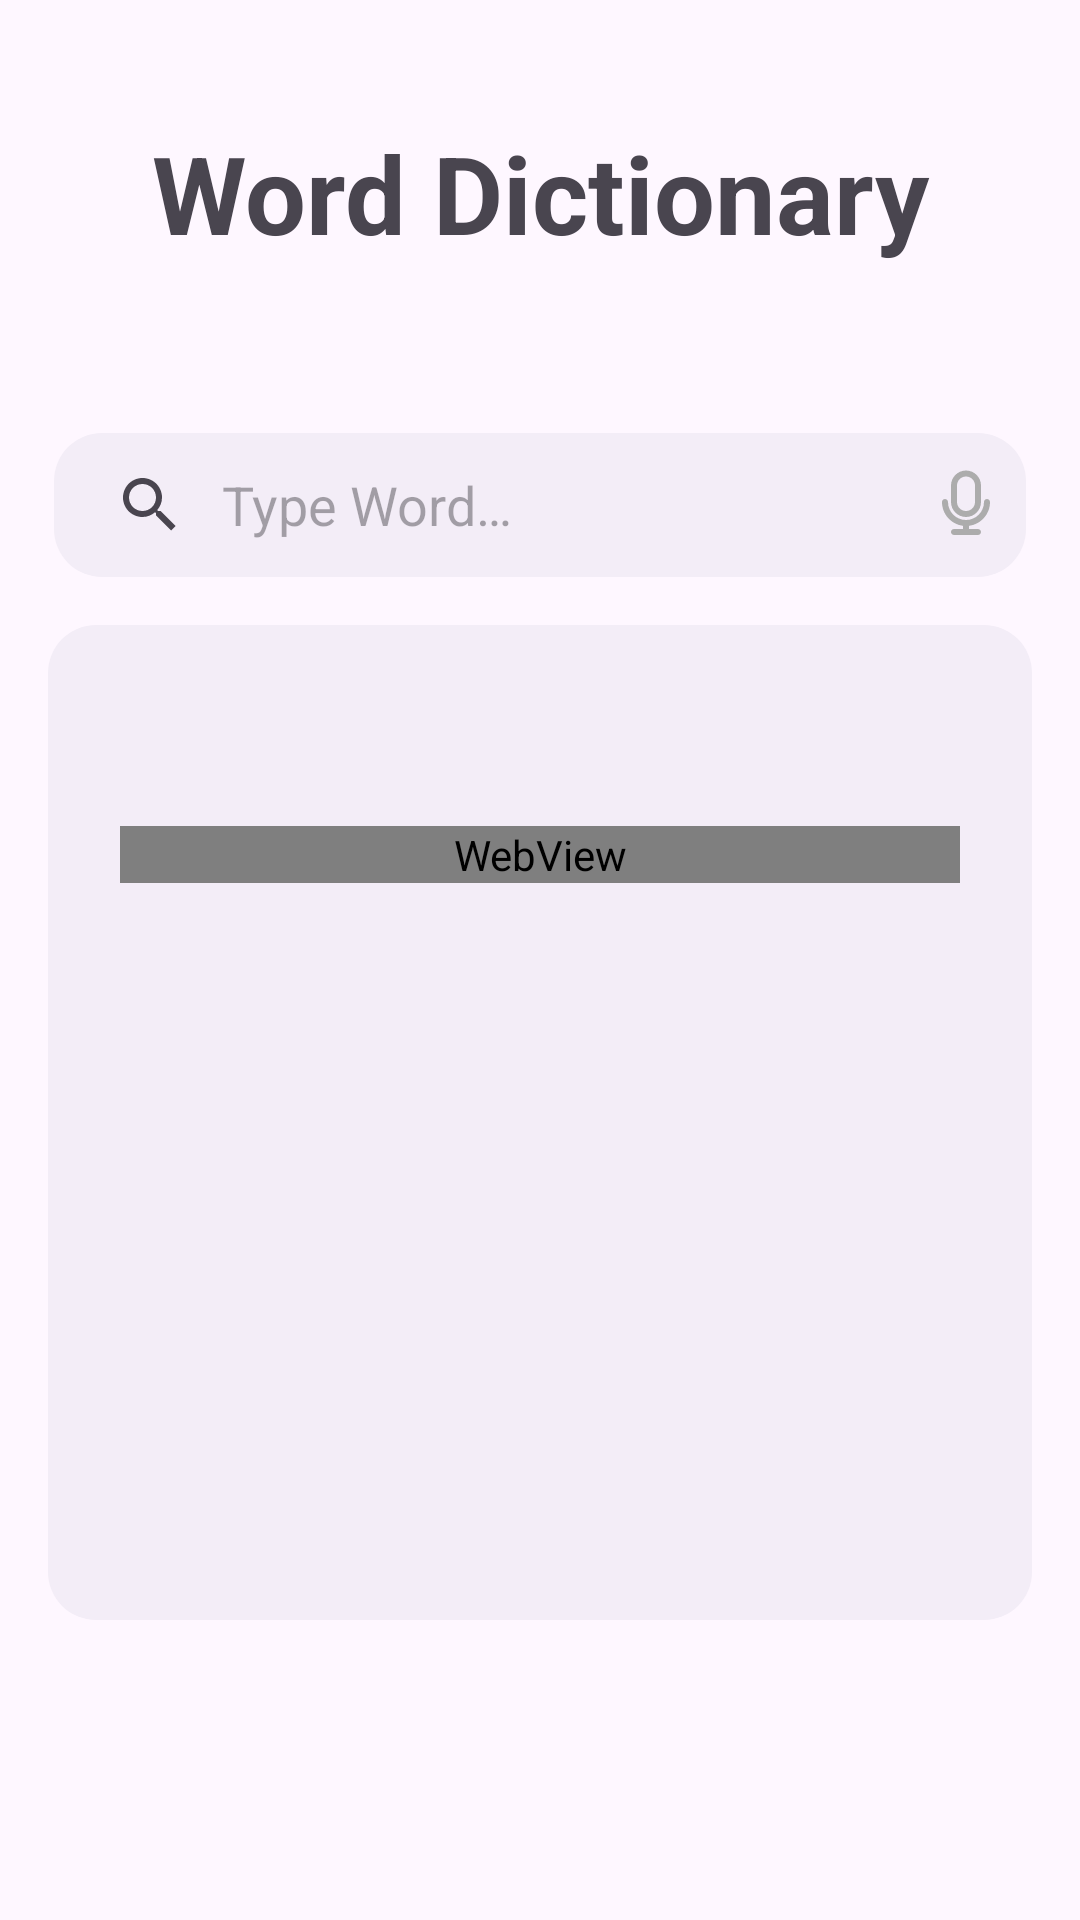

Here is an Android app screen rendered from its layout file. Give the layout XML and the strings, colors and styles it references.
<!-- AndroidManifest.xml: application theme Theme.WordDictionary -->
<!-- res/layout/activity_main.xml -->
<?xml version="1.0" encoding="utf-8"?>
<androidx.constraintlayout.widget.ConstraintLayout xmlns:android="http://schemas.android.com/apk/res/android"
    xmlns:app="http://schemas.android.com/apk/res-auto"
    xmlns:tools="http://schemas.android.com/tools"
    android:id="@+id/main"
    android:layout_width="match_parent"
    android:layout_height="match_parent"
    tools:context=".MainActivity">

    <com.google.android.material.textview.MaterialTextView
        android:id="@+id/mtvTitleMain"
        android:layout_width="0dp"
        android:layout_height="wrap_content"
        android:layout_marginTop="40dp"
        android:gravity="center"
        android:text="@string/app_name"
        android:textAppearance="@style/TextAppearance.Material3.DisplaySmall"
        android:textStyle="bold"
        app:layout_constraintEnd_toEndOf="parent"
        app:layout_constraintStart_toStartOf="parent"
        app:layout_constraintTop_toTopOf="parent"
        app:layout_constraintWidth_percent="0.9" />

    <LinearLayout
        android:id="@+id/llBarMain"
        android:layout_width="0dp"
        android:layout_height="wrap_content"
        android:layout_marginTop="56dp"
        android:background="@drawable/bg_shape_rounded_corner_filled"
        android:gravity="center_vertical"
        android:orientation="horizontal"
        app:layout_constraintEnd_toEndOf="parent"
        app:layout_constraintStart_toStartOf="parent"
        app:layout_constraintTop_toBottomOf="@+id/mtvTitleMain"
        app:layout_constraintWidth_percent="0.9">

        <androidx.appcompat.widget.SearchView
            android:id="@+id/svBarInc"
            android:layout_width="0dp"
            android:layout_height="wrap_content"
            android:layout_weight="1"
            app:iconifiedByDefault="false"
            app:layout_constraintEnd_toEndOf="parent"
            app:layout_constraintStart_toStartOf="parent"
            app:layout_constraintTop_toBottomOf="@+id/toolbarInAppLanguage"
            app:queryBackground="@null"
            app:queryHint="@string/type_word" />

        <com.google.android.material.button.MaterialButton
            android:id="@+id/mbMicInc"
            style="@style/CustomIconButtonStyle"
            android:layout_width="wrap_content"
            android:layout_height="wrap_content"
            app:icon="@drawable/ic_svg_action_mic" />

    </LinearLayout>

    <androidx.constraintlayout.widget.ConstraintLayout
        android:layout_width="0dp"
        android:layout_height="0dp"
        android:layout_marginHorizontal="16dp"
        android:layout_marginTop="16dp"
        android:layout_marginBottom="100dp"
        android:background="@drawable/bg_shape_rounded_corner_filled"
        app:layout_constraintBottom_toBottomOf="parent"
        app:layout_constraintEnd_toEndOf="parent"
        app:layout_constraintStart_toStartOf="parent"
        app:layout_constraintTop_toBottomOf="@+id/llBarMain">

        <com.google.android.material.button.MaterialButton
            android:id="@+id/mbCrossSimpleDictionary"
            style="@style/CustomIconButtonStyle"
            android:layout_width="wrap_content"
            android:layout_height="wrap_content"
            android:layout_marginTop="16dp"
            android:layout_marginEnd="16dp"
            android:visibility="invisible"
            app:icon="@drawable/ic_svg_action_cross"
            app:iconTint="?attr/colorPrimary"
            app:layout_constraintEnd_toEndOf="parent"
            app:layout_constraintTop_toTopOf="parent"
            tools:visibility="visible" />

        <androidx.core.widget.NestedScrollView
            android:id="@+id/nsvContainerSimpleDictionary"
            android:layout_width="0dp"
            android:layout_height="0dp"
            android:layout_marginHorizontal="24dp"
            android:layout_marginVertical="16dp"
            android:overScrollMode="never"
            app:layout_constraintBottom_toBottomOf="parent"
            app:layout_constraintEnd_toEndOf="parent"
            app:layout_constraintStart_toStartOf="parent"
            app:layout_constraintTop_toBottomOf="@+id/mbCrossSimpleDictionary">

            <WebView
                android:id="@+id/webViewSimpleDictionary"
                android:layout_width="match_parent"
                android:layout_height="wrap_content"
                android:background="@android:color/transparent"
                android:scrollbars="none" />

        </androidx.core.widget.NestedScrollView>

    </androidx.constraintlayout.widget.ConstraintLayout>

</androidx.constraintlayout.widget.ConstraintLayout>
<!-- resources referenced by this layout -->
<resources>
  <!-- drawable bg_shape_rounded_corner_filled (drawable) -->
  <?xml version="1.0" encoding="utf-8"?>
  <shape xmlns:android="http://schemas.android.com/apk/res/android">
  
      <solid android:color="?attr/colorSurfaceContainer" />
      <corners android:radius="16dp" />
  
  </shape>
  <!-- drawable ic_svg_action_mic (drawable) -->
  <vector xmlns:android="http://schemas.android.com/apk/res/android"
      android:width="24dp"
      android:height="24dp"
      android:viewportWidth="24"
      android:viewportHeight="24">
      <path
          android:fillColor="#ACACAC"
          android:pathData="M12,16C14.757,16 17,13.757 17,11V5.5C17,2.743 14.757,0.5 12,0.5C9.243,0.5 7,2.743 7,5.5V11C7,13.757 9.243,16 12,16ZM9,5.5C9,3.846 10.346,2.5 12,2.5C13.654,2.5 15,3.846 15,5.5V11C15,12.654 13.654,14 12,14C10.346,14 9,12.654 9,11V5.5ZM13,18.931V20H16C16.552,20 17,20.447 17,21C17,21.553 16.552,22 16,22H8C7.448,22 7,21.553 7,21C7,20.447 7.448,20 8,20H11V18.931C7.06,18.436 4,15.072 4,11C4,10.447 4.448,10 5,10C5.552,10 6,10.447 6,11C6,14.309 8.691,17 12,17C15.309,17 18,14.309 18,11C18,10.447 18.448,10 19,10C19.552,10 20,10.447 20,11C20,15.072 16.94,18.436 13,18.931Z" />
  </vector>
  <string name="app_name">Word Dictionary</string>
  <string name="type_word">Type Word…</string>
  <style name="CustomIconButtonStyle" parent="Widget.Material3.Button.IconButton">
          <item name="android:padding">4dp</item>
          <item name="android:minHeight">0dp</item>
          <item name="iconSize">24dp</item>
          <item name="iconTint">@null</item>
      </style>
  <style name="Theme.WordDictionary" parent="Base.Theme.WordDictionary" />
  <style name="Base.Theme.WordDictionary" parent="Theme.Material3.DayNight.NoActionBar">
          
          
      </style>
</resources>
